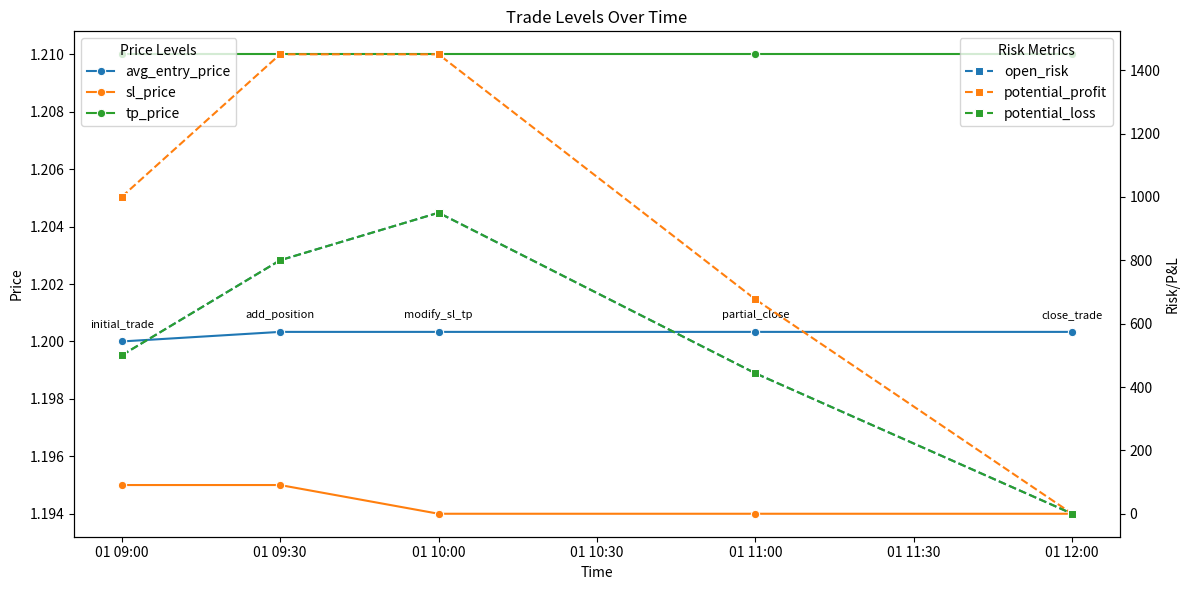

Generate this figure with matplotlib:
from datetime import datetime
from typing import Optional, Dict, Any, List, Union
import pandas as pd
import seaborn as sns
import matplotlib.pyplot as plt

class Trade:
    def __init__(self,
                 entry_price: float,
                 size: float,
                 entry_time: Union[datetime, str],
                 side: str,
                 sl_price: float,
                 tp_price: float,
                 sl_monetary_value: float,
                 point_value: Optional[float] = None):
        """
        Initialize a trade with an initial position, stop-loss, and take-profit.
        """
        self.side = side.lower()
        self.entry_time = pd.Timestamp(entry_time) if isinstance(entry_time, str) else entry_time
        self.initial_entry_price = entry_price
        self.avg_entry_price = entry_price
        self.initial_size = size
        self.current_size = size
        self.sl_price = sl_price
        self.tp_price = tp_price
        self.exit_time: Optional[datetime] = None
        self.realized_profit = 0.0

        # Calculate point value if not provided.
        sl_distance = abs(entry_price - sl_price)
        if sl_distance == 0:
            raise ValueError("Stop-loss distance cannot be zero.")
        self.point_value = point_value or (abs(sl_monetary_value) / (sl_distance * size))
        if not (0 < self.point_value < 10_000):
            raise ValueError("Calculated point value is out of expected range.")

        # Flags and counters for partial closes.
        self.has_partials_closed = False
        self.n_partial_closes = 0
        self.first_partial_close_time: Optional[datetime] = None
        self.last_partial_close_time: Optional[datetime] = None

        # Event log.
        self.modifications: List[Dict[str, Any]] = []
        self.modifications.append({
            'action': 'initial_trade',
            'time': self.entry_time,
            'entry_price': entry_price,
            'size': size,
            'sl_price': sl_price,
            'tp_price': tp_price,
            'point_value': self.point_value,
            'side': self.side
        })

    def add_position(self,
                     entry_price: float,
                     size: float,
                     entry_time: Union[datetime, str],
                     sl_price: Optional[float] = None,
                     tp_price: Optional[float] = None) -> None:
        entry_time = pd.Timestamp(entry_time) if isinstance(entry_time, str) else entry_time
        total_cost = self.avg_entry_price * self.current_size + entry_price * size
        self.current_size += size
        self.avg_entry_price = total_cost / self.current_size

        if sl_price is not None:
            self.sl_price = sl_price
        if tp_price is not None:
            self.tp_price = tp_price

        self.modifications.append({
            'action': 'add_position',
            'time': entry_time,
            'entry_price': entry_price,
            'size': size,
            'new_sl': sl_price,
            'new_tp': tp_price
        })

    def close_position(self,
                       exit_price: float,
                       exit_time: Union[datetime, str],
                       size: Optional[float] = None,
                       close_reason: Optional[str] = None) -> None:
        """
        Close part or all of the trade.
        
        The optional close_reason parameter lets the user indicate why the trade was closed (e.g. "SL", "TP", "BE", "Manual").
        """
        exit_time = pd.Timestamp(exit_time) if isinstance(exit_time, str) else exit_time
        size_to_close = size or self.current_size
        if size_to_close > self.current_size:
            raise ValueError("Cannot close more than the current position size.")
            
        profit = self._calc_profit(exit_price, size_to_close)
        self.realized_profit += profit
        self.current_size -= size_to_close

        # Check and update partial close flags.
        if size_to_close < (self.current_size + size_to_close):
            self.has_partials_closed = True
            self.n_partial_closes += 1
            if self.first_partial_close_time is None:
                self.first_partial_close_time = exit_time
            self.last_partial_close_time = exit_time

        action = 'close_trade' if self.current_size == 0 else 'partial_close'
        event = {
            'action': action,
            'time': exit_time,
            'exit_price': exit_price,
            'closed_size': size_to_close,
            'remaining_size': self.current_size,
            'profit': profit,
            'close_reason': close_reason
        }
        self.modifications.append(event)

        if self.current_size == 0:
            self.exit_time = exit_time

    def modify_sl_tp(self,
                     modification_time: Union[datetime, str],
                     new_sl: Optional[float] = None,
                     new_tp: Optional[float] = None) -> None:
        mod_time = pd.Timestamp(modification_time) if isinstance(modification_time, str) else modification_time
        if new_sl is not None:
            self.sl_price = new_sl
        if new_tp is not None:
            self.tp_price = new_tp

        self.modifications.append({
            'action': 'modify_sl_tp',
            'time': mod_time,
            'new_sl': new_sl,
            'new_tp': new_tp
        })

    def _calc_profit(self, price: float, size: float) -> float:
        if self.side == 'long':
            return (price - self.avg_entry_price) * size * self.point_value
        else:  # short
            return (self.avg_entry_price - price) * size * self.point_value

    def potential_profit(self) -> float:
        """
        Compute the potential profit if the TP level is hit.
        """
        if self.current_size <= 0:
            return 0.0
        if self.side == 'long':
            return (self.tp_price - self.avg_entry_price) * self.current_size * self.point_value
        else:
            return (self.avg_entry_price - self.tp_price) * self.current_size * self.point_value

    def potential_loss(self) -> float:
        """
        Compute the potential loss if the SL level is hit.
        """
        if self.current_size <= 0:
            return 0.0
        if self.side == 'long':
            return (self.avg_entry_price - self.sl_price) * self.current_size * self.point_value
        else:
            return (self.sl_price - self.avg_entry_price) * self.current_size * self.point_value

    def get_trade_summary(self) -> Dict[str, Any]:
        summary: Dict[str, Any] = {
            'side': self.side,
            'initial_entry_time': self.entry_time,
            'final_exit_time': self.exit_time,
            'duration_sec': (self.exit_time - self.entry_time).total_seconds() if self.exit_time else None,
            'initial_entry_price': self.initial_entry_price,
            'avg_entry_price': self.avg_entry_price,
            'current_size': self.current_size,
            'total_profit': self.realized_profit,
            'point_value': self.point_value,
            'sl_price': self.sl_price,
            'tp_price': self.tp_price,
            'n_modifications': len(self.modifications),
            'potential_profit': self.potential_profit(),
            'potential_loss': self.potential_loss(),
            'has_partials_closed': self.has_partials_closed,
            'n_partial_closes': self.n_partial_closes,
            'first_partial_close_time': self.first_partial_close_time,
            'last_partial_close_time': self.last_partial_close_time,
            'modifications': self.modifications
        }
        return summary

    def get_state_history(self) -> pd.DataFrame:
        """
        Replay the events logged in modifications to generate a state history DataFrame.
        Each row includes the evolving average entry price, SL, TP, open risk,
        and now also potential profit and loss.
        """
        state_history = []
        
        # Define a helper to compute potential profit and loss for a given state.
        def compute_pros(state):
            if state['current_size'] > 0:
                if self.side == 'long':
                    state['potential_profit'] = (state['tp_price'] - state['avg_entry_price']) * state['current_size'] * state['point_value']
                    state['potential_loss'] = (state['avg_entry_price'] - state['sl_price']) * state['current_size'] * state['point_value']
                else:
                    state['potential_profit'] = (state['avg_entry_price'] - state['tp_price']) * state['current_size'] * state['point_value']
                    state['potential_loss'] = (state['sl_price'] - state['avg_entry_price']) * state['current_size'] * state['point_value']
            else:
                state['potential_profit'] = 0.0
                state['potential_loss'] = 0.0

        # Build initial state.
        state = {
            'time': self.modifications[0]['time'],
            'action': self.modifications[0]['action'],
            'avg_entry_price': self.modifications[0]['entry_price'],
            'current_size': self.modifications[0]['size'],
            'realized_profit': 0.0,
            'sl_price': self.modifications[0]['sl_price'],
            'tp_price': self.modifications[0]['tp_price'],
            'point_value': self.modifications[0]['point_value']
        }
        state['open_risk'] = (abs(state['avg_entry_price'] - state['sl_price']) *
                              state['current_size'] * state['point_value']) if state['current_size'] > 0 else 0.0
        compute_pros(state)
        state_history.append(state.copy())
        
        for mod in self.modifications[1:]:
            new_state = state.copy()
            new_state['time'] = mod['time']
            new_state['action'] = mod['action']
            
            if mod['action'] == 'add_position':
                prev_size = new_state['current_size']
                add_size = mod['size']
                prev_avg = new_state['avg_entry_price']
                add_price = mod['entry_price']
                new_size = prev_size + add_size
                new_avg = (prev_avg * prev_size + add_price * add_size) / new_size
                new_state['avg_entry_price'] = new_avg
                new_state['current_size'] = new_size
                if mod.get('new_sl') is not None:
                    new_state['sl_price'] = mod['new_sl']
                if mod.get('new_tp') is not None:
                    new_state['tp_price'] = mod['new_tp']
            elif mod['action'] in ['partial_close', 'close_trade']:
                new_state['current_size'] -= mod['closed_size']
                new_state['realized_profit'] += mod['profit']
                if mod['action'] == 'close_trade':
                    new_state['current_size'] = 0
            elif mod['action'] == 'modify_sl_tp':
                if mod.get('new_sl') is not None:
                    new_state['sl_price'] = mod['new_sl']
                if mod.get('new_tp') is not None:
                    new_state['tp_price'] = mod['new_tp']
                    
            new_state['open_risk'] = (abs(new_state['avg_entry_price'] - new_state['sl_price']) *
                                       new_state['current_size'] * new_state['point_value']) if new_state['current_size'] > 0 else 0.0
            compute_pros(new_state)
            state = new_state.copy()
            state_history.append(new_state.copy())
            
        df = pd.DataFrame(state_history)
        df['time'] = pd.to_datetime(df['time'])
        return df.sort_values('time').reset_index(drop=True)

    def to_trade_row(self) -> Dict[str, Any]:
        summary = self.get_trade_summary()
        row = {
            'side': summary['side'],
            'initial_entry_time': summary['initial_entry_time'],
            'final_exit_time': summary['final_exit_time'],
            'duration_sec': summary['duration_sec'],
            'initial_entry_price': summary['initial_entry_price'],
            'avg_entry_price': summary['avg_entry_price'],
            'initial_size': self.initial_size,
            'final_size': summary['current_size'],
            'total_profit': summary['total_profit'],
            'point_value': summary['point_value'],
            'sl_price': summary['sl_price'],
            'tp_price': summary['tp_price'],
            'n_modifications': summary['n_modifications'],
            'potential_profit': summary['potential_profit'],
            'potential_loss': summary['potential_loss'],
            'has_partials_closed': summary['has_partials_closed'],
            'n_partial_closes': summary['n_partial_closes']
        }
        return row

    def plot_trade_levels(self) -> None:
        """
        Plot the evolution of trade levels over time using seaborn.
        This includes:
          - Average entry price, SL, TP on the primary y-axis
          - Open risk, potential profit and potential loss on the secondary y-axis
        """
        df = self.get_state_history()
        
        # Separate price and risk columns
        price_columns = ["avg_entry_price", "sl_price", "tp_price"]
        risk_columns = ["open_risk", "potential_profit", "potential_loss"]
        
        # Create figure with two y-axes
        fig, ax1 = plt.subplots(figsize=(12, 6))
        ax2 = ax1.twinx()
        
        # Plot price data on primary y-axis
        df_prices = df.melt(id_vars=["time", "action"], value_vars=price_columns,
                           var_name="level_type", value_name="value")
        sns.lineplot(data=df_prices, x="time", y="value", hue="level_type", 
                    marker="o", ax=ax1, linestyle='-')
        
        # Plot risk data on secondary y-axis
        df_risks = df.melt(id_vars=["time", "action"], value_vars=risk_columns,
                          var_name="level_type", value_name="value")
        sns.lineplot(data=df_risks, x="time", y="value", hue="level_type",
                    marker="s", ax=ax2, linestyle='--')
        
        # Annotate events on the plot
        for _, row in df.iterrows():
            ax1.annotate(row['action'], (row['time'], row['avg_entry_price']),
                        textcoords="offset points", xytext=(0, 10),
                        ha='center', fontsize=8, color="black")
        
        # Customize the plot
        ax1.set_xlabel("Time")
        ax1.set_ylabel("Price")
        ax2.set_ylabel("Risk/P&L")
        
        # Adjust legends
        lines1, labels1 = ax1.get_legend_handles_labels()
        lines2, labels2 = ax2.get_legend_handles_labels()
        ax1.legend(lines1, labels1, loc='upper left', title="Price Levels")
        ax2.legend(lines2, labels2, loc='upper right', title="Risk Metrics")
        
        plt.title("Trade Levels Over Time")
        plt.xticks(rotation=45)
        plt.tight_layout()
        plt.show()

    def __repr__(self) -> str:
        """
        A concise representation for debugging.
        Example:
          Trade(Long): Entry=1.2000 @ 2023-10-01 09:00:00, Avg=1.2010, Size=50, Profit=+150.00,
                      SL=1.1950, TP=1.2100, Status=Closed, Mods=4
        """
        summary = self.get_trade_summary()
        status = "Closed" if self.exit_time is not None else "Open"
        profit_str = f"{summary['total_profit']:.2f}"
        return (f"Trade({self.side.title()}): Entry={summary['initial_entry_price']:.4f} @ {summary['initial_entry_time']}, "
                f"Avg={summary['avg_entry_price']:.4f}, Size={summary['current_size']}, Profit={profit_str}, "
                f"SL={summary['sl_price']:.4f}, TP={summary['tp_price']:.4f}, "
                f"Status={status}, Mods={summary['n_modifications']})")

    def __str__(self) -> str:
        summary = self.get_trade_summary()
        lines = [
            "Trade Summary:",
            f"  Side: {summary['side']}",
            f"  Entry: {summary['initial_entry_price']} @ {summary['initial_entry_time']}",
            f"  Avg Entry: {summary['avg_entry_price']}",
            f"  Current Size: {summary['current_size']}",
            f"  SL: {summary['sl_price']}  TP: {summary['tp_price']}",
            f"  Total Profit: {summary['total_profit']:.2f}",
            f"  Point Value: {summary['point_value']}",
            f"  Duration (sec): {summary['duration_sec']}",
            f"  Potential Profit: {summary['potential_profit']:.2f}",
            f"  Potential Loss: {summary['potential_loss']:.2f}",
            f"  Partials Closed: {summary['has_partials_closed']} (n={summary['n_partial_closes']})",
            "  Modifications:"
        ]
        for mod in summary['modifications']:
            lines.append(f"    {mod['time']} - {mod['action']}: {mod}")
        return "\n".join(lines)

# --- Example usage in your Jupyter Notebook ---
if __name__ == "__main__":
    # Create a trade instance.
    trade = Trade(entry_price=1.2000,
                  size=100,
                  entry_time="2023-10-01 09:00:00",
                  side="long",
                  sl_price=1.1950,
                  tp_price=1.2100,
                  sl_monetary_value=500)
    trade.add_position(entry_price=1.2010,
                       size=50,
                       entry_time="2023-10-01 09:30:00")
    trade.modify_sl_tp(modification_time="2023-10-01 10:00:00", new_sl=1.1940)
    # Partial close with reason.
    trade.close_position(exit_price=1.2050, exit_time="2023-10-01 11:00:00", size=80, close_reason="Partial Close")
    # Final close with reason.
    trade.close_position(exit_price=1.2080, exit_time="2023-10-01 12:00:00", close_reason="TP Hit")
    
    # Print concise representation.
    print(repr(trade))
    
    # Plot the trade evolution including potential profit/loss.
    trade.plot_trade_levels()
    
    # Convert trade into one row for DataFrame aggregation.
    trade_row = trade.to_trade_row()
    df = pd.DataFrame([trade_row])
    print(df)
